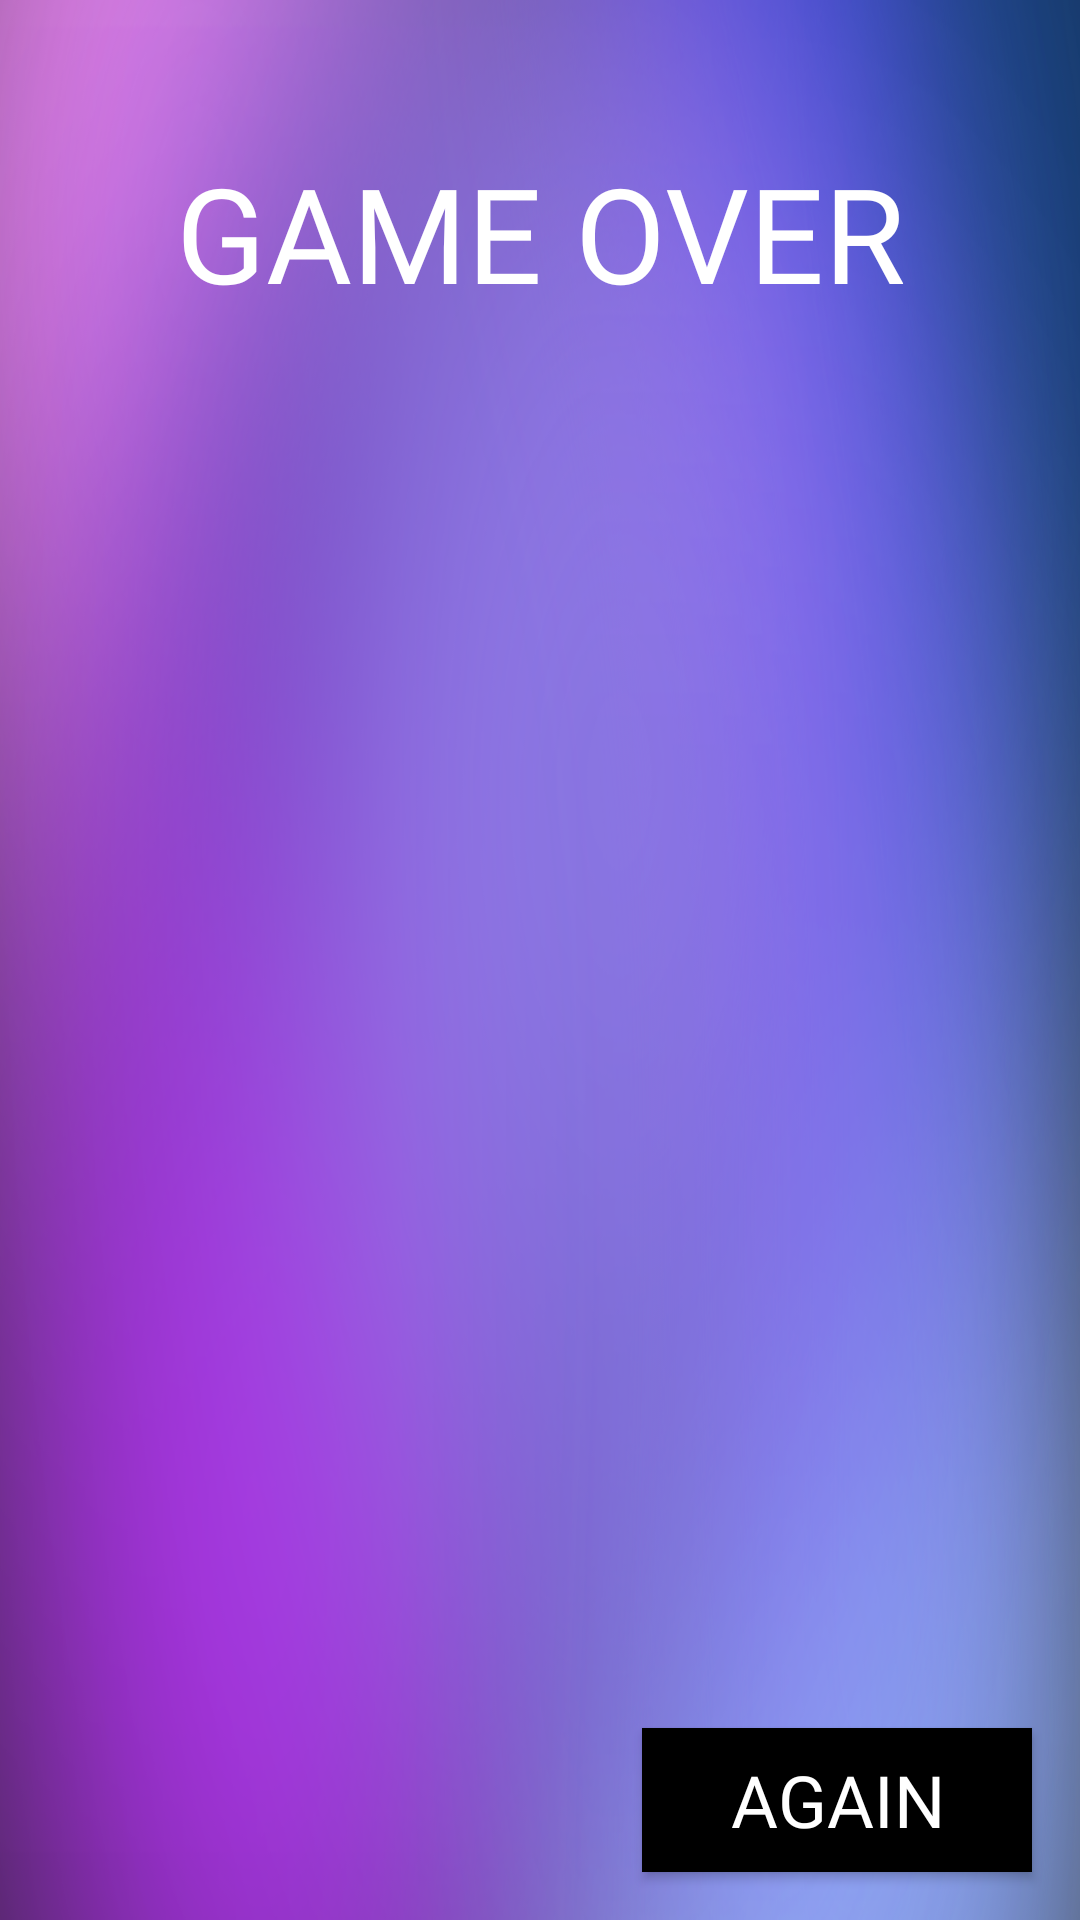

Produce the Android XML layout that renders to this screen, including the resource entries it uses.
<!-- AndroidManifest.xml: application theme AppTheme -->
<!-- res/layout/activity_winner_single_player.xml -->
<?xml version="1.0" encoding="utf-8"?>
<android.support.constraint.ConstraintLayout xmlns:android="http://schemas.android.com/apk/res/android"
    xmlns:app="http://schemas.android.com/apk/res-auto"
    xmlns:tools="http://schemas.android.com/tools"
    android:layout_width="match_parent"
    android:layout_height="match_parent"
    android:background="@drawable/name_input_bg"
    tools:context=".ui.multiplayer.WinnerActivity">


    <TextView
        android:id="@+id/textView"
        android:layout_width="wrap_content"
        android:layout_height="wrap_content"
        android:layout_marginStart="8dp"
        android:layout_marginTop="48dp"
        android:layout_marginEnd="8dp"
        android:fontFamily="@font/black_ops_one"
        android:text="GAME OVER"
        android:textColor="#fff"
        android:textSize="44sp"
        app:layout_constraintEnd_toEndOf="parent"
        app:layout_constraintStart_toStartOf="parent"
        app:layout_constraintTop_toTopOf="parent"
        app:layout_constraintVertical_bias="0.120000005"
        app:layout_constraintVertical_chainStyle="packed" />

    <TextView
        android:id="@+id/clickNumber"
        android:layout_width="wrap_content"
        android:layout_height="wrap_content"
        android:layout_marginTop="40dp"
        android:text=""
        android:textSize="44sp"
        android:textColor="@android:color/white"
        android:fontFamily="@font/black_ops_one"
        app:layout_constraintEnd_toEndOf="parent"
        app:layout_constraintStart_toStartOf="parent"
        app:layout_constraintTop_toBottomOf="@+id/textView" />

    <TextView
        android:id="@+id/highScore"
        android:layout_width="wrap_content"
        android:layout_height="wrap_content"
        android:layout_marginTop="50dp"
        android:text=""
        android:textSize="44sp"
        android:textColor="@android:color/white"
        android:fontFamily="@font/black_ops_one"
        app:layout_constraintEnd_toEndOf="parent"
        app:layout_constraintStart_toStartOf="parent"
        app:layout_constraintTop_toBottomOf="@+id/clickNumber" />




    <Button
        android:id="@+id/againButton"
        android:layout_width="130dp"
        android:layout_height="wrap_content"
        android:layout_marginStart="16dp"
        android:layout_marginTop="16dp"
        android:layout_marginEnd="16dp"
        android:layout_marginBottom="16dp"
        android:background="@android:color/background_dark"
        android:fontFamily="@font/black_ops_one"
        android:text="AGAIN"
        android:textColor="@android:color/background_light"
        android:textSize="24sp"
        app:layout_constraintBottom_toBottomOf="parent"
        app:layout_constraintEnd_toEndOf="parent"
        app:layout_constraintHorizontal_bias="1.0"
        app:layout_constraintStart_toStartOf="parent"
        app:layout_constraintTop_toTopOf="parent"
        app:layout_constraintVertical_bias="1.0" />

</android.support.constraint.ConstraintLayout>
<!-- resources referenced by this layout -->
<resources>
  <!-- drawable name_input_bg: png bitmap (drawable, 387898 bytes) -->
  <style name="AppTheme" parent="Theme.AppCompat.Light.NoActionBar"> 
          
          <item name="colorPrimary">@color/colorPrimary</item>
          <item name="colorPrimaryDark">@color/colorPrimaryDark</item>
          <item name="colorAccent">@color/colorAccent</item>
      </style>
  <!-- not gathered from this repository: default colours our renderer supplied (Android Studio template values) -->
  <color name="colorPrimary">#FF6200EE</color>
  <color name="colorPrimaryDark">#FF3700B3</color>
  <color name="colorAccent">#FF03DAC5</color>
</resources>
